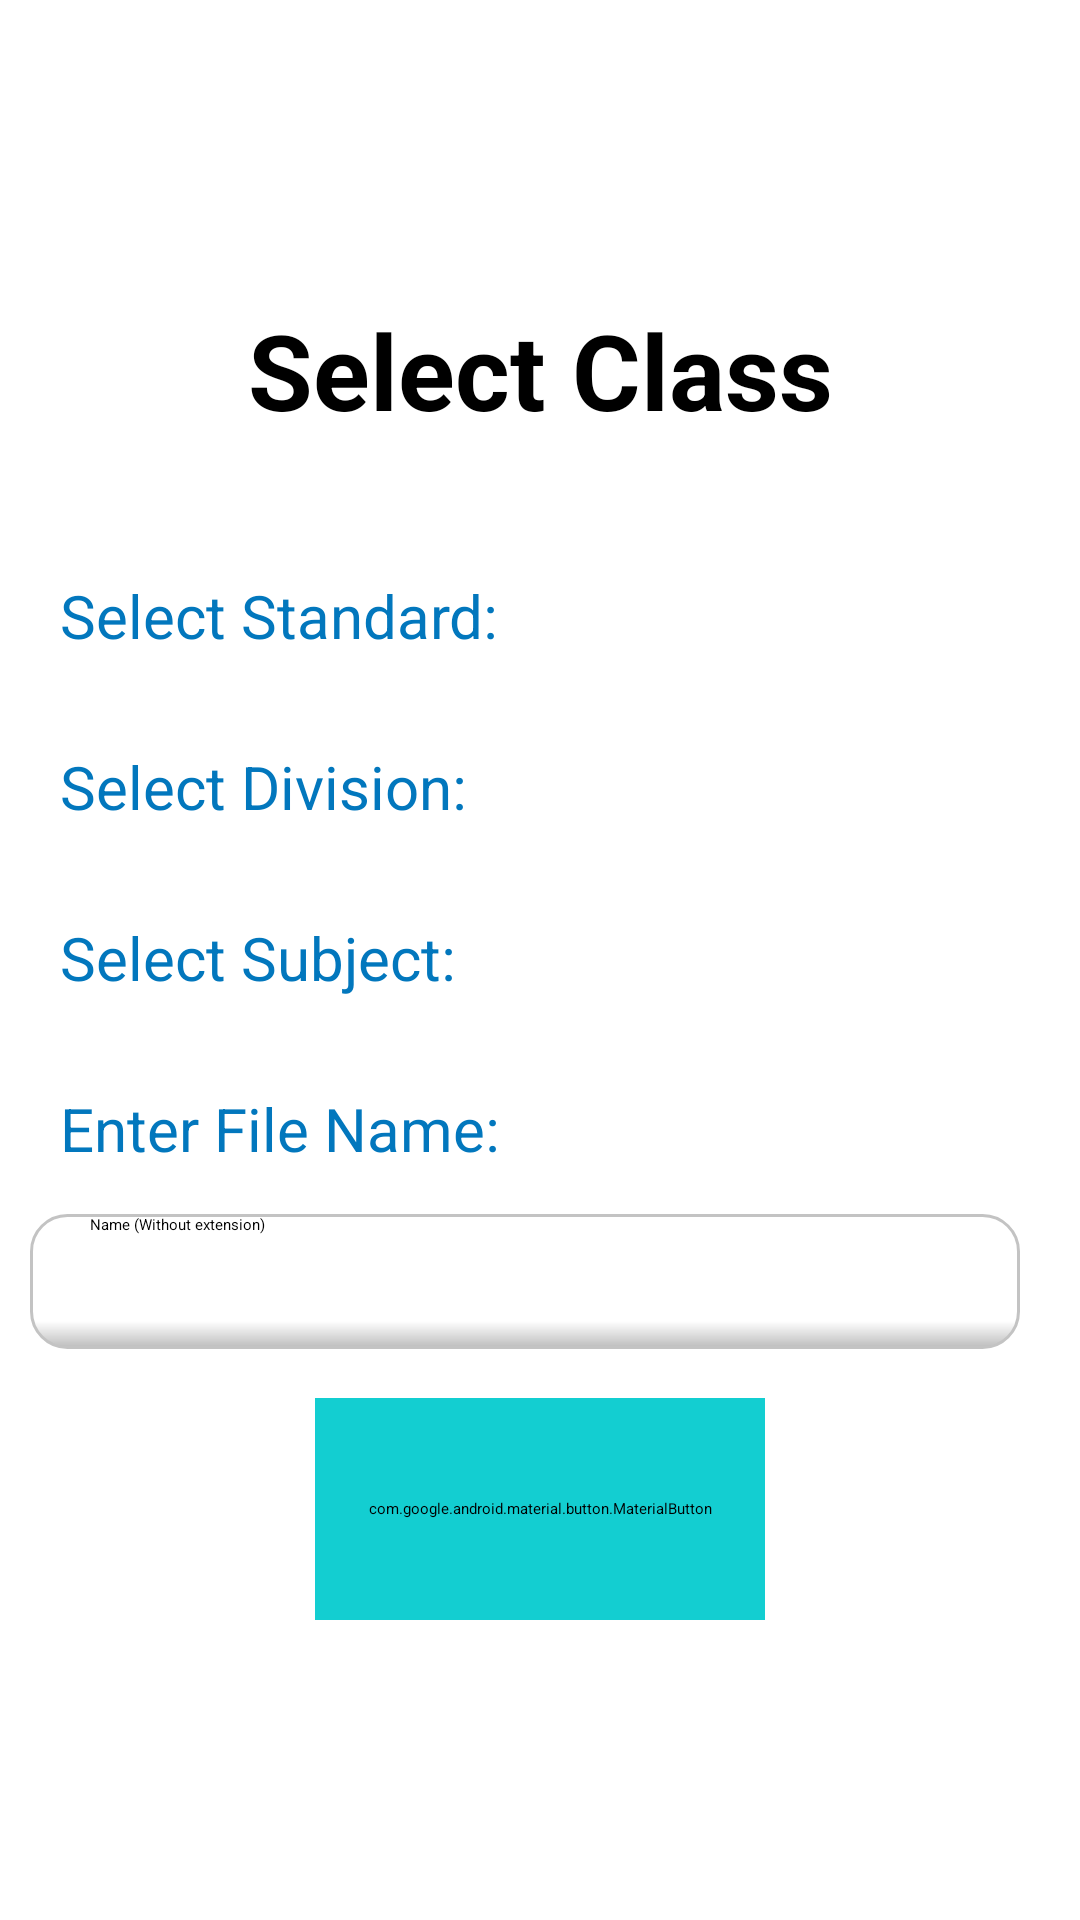

Here is an Android app screen rendered from its layout file. Give the layout XML and the strings, colors and styles it references.
<!-- AndroidManifest.xml: application theme Theme.AttendanceManagement -->
<!-- res/layout/admin_download_attendance.xml -->
<?xml version="1.0" encoding="utf-8"?>
<RelativeLayout xmlns:android="http://schemas.android.com/apk/res/android"
    xmlns:app="http://schemas.android.com/apk/res-auto"
    xmlns:tools="http://schemas.android.com/tools"
    android:layout_width="match_parent"
    android:layout_height="match_parent"
    tools:context=".admin_files.attendance.DownloadAttendance">

    <TextView
        android:id="@+id/header"
        android:layout_width="match_parent"
        android:layout_height="wrap_content"
        android:layout_alignParentTop="true"
        android:layout_marginStart="50dp"
        android:layout_marginTop="100dp"
        android:layout_marginEnd="50dp"
        android:layout_marginBottom="25dp"
        android:gravity="center"
        android:text="Select Class"
        android:textColor="#000000"
        android:textSize="35dp"
        android:textStyle="bold" />

    <TextView
        android:id="@+id/txt1"
        android:layout_width="match_parent"
        android:layout_height="wrap_content"
        android:layout_below="@id/header"
        android:paddingLeft="20dp"
        android:paddingTop="20dp"
        android:paddingBottom="10dp"
        android:text="Select Standard: "
        android:textColor="@color/colorAccent"
        android:textSize="20dp" />

    <Spinner
        android:id="@+id/spinner_standard"
        android:layout_width="match_parent"
        android:layout_height="wrap_content"
        android:layout_below="@+id/txt1"
        android:layout_marginLeft="10dp" />

    <TextView
        android:id="@+id/txt2"
        android:layout_width="match_parent"
        android:layout_height="wrap_content"
        android:layout_below="@id/spinner_standard"
        android:paddingLeft="20dp"
        android:paddingTop="20dp"
        android:paddingBottom="10dp"
        android:text="Select Division: "
        android:textColor="@color/colorAccent"
        android:textSize="20dp" />

    <Spinner
        android:id="@+id/spinner_division"
        android:layout_width="match_parent"
        android:layout_height="wrap_content"
        android:layout_below="@+id/txt2"
        android:layout_marginLeft="10dp" />

    <TextView
        android:id="@+id/txt3"
        android:layout_width="match_parent"
        android:layout_height="wrap_content"
        android:layout_below="@id/spinner_division"
        android:paddingLeft="20dp"
        android:paddingTop="20dp"
        android:paddingBottom="10dp"
        android:text="Select Subject: "
        android:textColor="@color/colorAccent"
        android:textSize="20dp" />

    <Spinner
        android:id="@+id/spinner_subject"
        android:layout_width="match_parent"
        android:layout_height="wrap_content"
        android:layout_below="@+id/txt3"
        android:layout_marginLeft="10dp" />

    <TextView
        android:id="@+id/txt4"
        android:layout_width="match_parent"
        android:layout_height="wrap_content"
        android:layout_below="@id/spinner_subject"
        android:paddingLeft="20dp"
        android:paddingTop="20dp"
        android:paddingBottom="10dp"
        android:text="Enter File Name: "
        android:textColor="@color/colorAccent"
        android:textSize="20dp" />

    <EditText
        android:id="@+id/file_name"
        android:layout_width="match_parent"
        android:layout_height="45dp"
        android:layout_below="@+id/txt4"
        android:layout_marginLeft="10dp"
        android:layout_marginRight="20dp"
        android:layout_marginTop="5dp"
        android:background="@drawable/edittext"
        android:hint="Name (Without extension)"
        android:paddingLeft="20sp"
        android:singleLine="true"/>

    <com.google.android.material.button.MaterialButton
        android:id="@+id/admin_view_attendance"
        android:layout_width="150dp"
        android:layout_height="74dp"
        android:layout_alignParentBottom="true"
        android:layout_centerHorizontal="true"
        android:layout_gravity="center"
        android:layout_marginBottom="100dp"
        android:backgroundTint="#13ced1"
        android:padding="10dp"
        android:text="download attendance"
        app:cornerRadius="12dp" />

</RelativeLayout>
<!-- resources referenced by this layout -->
<resources>
  <color name="colorAccent">#0277bd</color>
  <!-- drawable edittext (drawable) -->
  <?xml version="1.0" encoding="utf-8"?>
  <shape android:shape="rectangle" xmlns:android="http://schemas.android.com/apk/res/android">
      <gradient
          android:centerY="0.2"
          android:startColor="#FFBDBDBD"
          android:centerColor="#65FFFFFF"
          android:endColor="#00FFFFFF"
          android:angle="90"
          />
      <stroke
          android:width="1dp"
          android:color="#C3C3C3" />
      <corners
          android:radius="12dp" />
  </shape>
  <style name="Theme.AttendanceManagement" parent="Base.Theme.AttendanceManagement">
          
          <item name="android:navigationBarColor">@android:color/transparent</item>
          <item name="android:statusBarColor">@android:color/transparent</item>
          <item name="android:windowLightStatusBar">?attr/isLightTheme</item>
      </style>
</resources>
